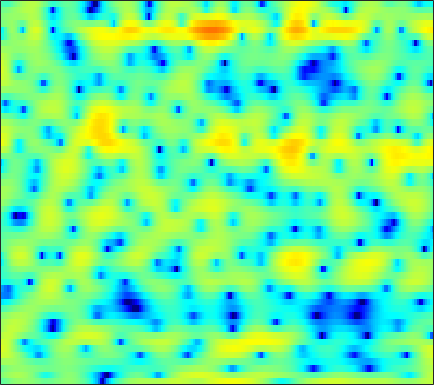

Source data for this figure (header and first rows):
-2.1088, -1.7333, -1.2064, -0.70001, -0.33488, 0.11529, 0.49212, 0.74407, 0.9792, 1.1237, 1.1802, 1.1731, 1.07, 0.87673, 0.68376, 0.35711, -0.01103, -0.30378, -0.66791, -0.97085, -1.1552, -1.1946, -1.1325, -0.93678
0.02347, 0.4544, 0.9713, 1.415, 1.7, 2.002, 2.211, 2.307, 2.344, 2.267, 2.071, 1.842, 1.412, 0.8326, 0.2959, -0.5716, -1.622, -2.505, -3.791, -5.023, -5.871, -6.027, -5.514, -4.478
-1.401, -0.8336, -0.2124, 0.2772, 0.5642, 0.8511, 1.037, 1.108, 1.133, 1.08, 0.9622, 0.8299, 0.6133, 0.3646, 0.1566, -0.1209, -0.3891, -0.5728, -0.7736, -0.9155, -0.9946, -1, -0.9463, -0.8325
1.73, 1.862, 1.976, 2.003, 1.969, 1.848, 1.639, 1.427, 1.066, 0.6459, 0.1571, -0.2415, -0.7957, -1.348, -1.742, -2.203, -2.543, -2.701, -2.753, -2.637, -2.38, -2.12, -1.707, -1.281
4.447, 4.316, 4.056, 3.696, 3.352, 2.799, 2.136, 1.565, 0.704, -0.2752, -1.376, -2.307, -3.692, -5.337, -6.806, -9.189, -12.05, -13.97, -13.8, -10.88, -7.966, -6.149, -4.179, -2.629
5.118, 4.877, 4.399, 3.732, 3.095, 2.053, 0.7752, -0.3248, -1.944, -3.643, -5.243, -6.238, -7.19, -7.856, -8.266, -8.809, -9.258, -9.359, -8.84, -7.569, -5.897, -4.634, -3.065, -1.694
4.534, 4.51, 4.251, 3.699, 3.064, 1.882, 0.2595, -1.323, -4.105, -7.967, -13.04, -15.14, -12, -8.812, -7.193, -5.732, -4.793, -4.266, -3.692, -3.181, -2.692, -2.305, -1.742, -1.143
2.628, 3.232, 3.718, 3.878, 3.805, 3.483, 2.932, 2.396, 1.592, 0.7733, 0.03481, -0.4193, -0.8697, -1.22, -1.451, -1.787, -2.229, -2.657, -3.361, -4.224, -5.205, -6.014, -6.957, -7.533
1.493, 2.231, 2.968, 3.467, 3.695, 3.821, 3.772, 3.642, 3.359, 2.965, 2.473, 2.045, 1.391, 0.6158, -0.06262, -1.139, -2.435, -3.599, -5.446, -7.734, -10.6, -13.27, -17.8, -24.27
1.444, 1.912, 2.461, 2.895, 3.148, 3.382, 3.503, 3.514, 3.43, 3.223, 2.89, 2.555, 1.985, 1.254, 0.5886, -0.4789, -1.778, -2.935, -4.762, -6.967, -9.647, -12.01, -15.85, -20.81
-0.005443, 0.3763, 0.8634, 1.304, 1.602, 1.944, 2.22, 2.382, 2.517, 2.557, 2.506, 2.393, 2.136, 1.766, 1.406, 0.8101, 0.08696, -0.5382, -1.466, -2.471, -3.513, -4.268, -5.168, -5.796
-3.551, -3.134, -2.554, -1.986, -1.558, -0.9888, -0.4407, -0.06318, 0.3926, 0.7841, 1.097, 1.276, 1.441, 1.515, 1.51, 1.434, 1.273, 1.11, 0.8407, 0.5371, 0.2227, -0.005921, -0.2795, -0.4953
-8.839, -8.361, -7.696, -6.912, -6.256, -5.283, -4.281, -3.525, -2.569, -1.694, -0.9347, -0.4314, 0.1576, 0.6449, 0.9546, 1.299, 1.574, 1.74, 1.898, 1.984, 2.015, 1.999, 1.93, 1.81
-14.39, -14.56, -15.17, -15.24, -14.16, -11.67, -9.07, -7.393, -5.544, -4.096, -2.956, -2.246, -1.423, -0.6761, -0.1363, 0.5778, 1.265, 1.744, 2.315, 2.788, 3.124, 3.279, 3.354, 3.265
-12.66, -13.46, -15.4, -16.94, -15.69, -12.28, -9.288, -7.588, -5.988, -5.062, -4.653, -4.57, -4.537, -4.203, -3.53, -2.144, -0.5152, 0.6522, 2.023, 3.11, 3.912, 4.323, 4.62, 4.632
-6.59, -6.527, -6.344, -6.059, -5.735, -5.18, -4.617, -4.316, -4.221, -4.649, -5.819, -7.451, -11.51, -22.41, -17.84, -8.472, -3.872, -1.564, 0.6716, 2.253, 3.354, 3.936, 4.413, 4.596
-4.683, -4.303, -3.774, -3.265, -2.914, -2.51, -2.204, -2.078, -2.091, -2.304, -2.729, -3.122, -3.61, -3.786, -3.548, -2.766, -1.677, -0.8377, 0.217, 1.086, 1.764, 2.152, 2.526, 2.74
-4.882, -4.13, -3.089, -2.106, -1.438, -0.684, -0.09123, 0.2216, 0.5001, 0.623, 0.5863, 0.4941, 0.3213, 0.1427, 0.0293, -0.08798, -0.1499, -0.1604, -0.1436, -0.06093, 0.0586, 0.154, 0.279, 0.3745
-8.137, -5.795, -3.163, -1.114, 0.1017, 1.39, 2.309, 2.818, 3.253, 3.436, 3.402, 3.224, 2.799, 2.156, 1.534, 0.526, -0.6412, -1.541, -2.605, -3.217, -3.303, -3.157, -2.966, -2.979
-6.26, -4.109, -1.647, 0.3231, 1.496, 2.726, 3.635, 4.122, 4.526, 4.652, 4.513, 4.225, 3.561, 2.524, 1.447, -0.5084, -3.342, -6.44, -13.43, -23.29, -11.76, -8.462, -6.364, -5.862
-1.955, -1.265, -0.2941, 0.6551, 1.309, 2.054, 2.653, 2.982, 3.26, 3.357, 3.243, 3.019, 2.519, 1.774, 1.044, -0.1808, -1.657, -2.839, -4.236, -4.986, -4.912, -4.556, -4.088, -3.851
-1.741, -1.305, -0.7396, -0.2211, 0.1404, 0.5544, 0.8945, 1.095, 1.295, 1.425, 1.47, 1.446, 1.337, 1.14, 0.9332, 0.6052, 0.2353, -0.03474, -0.3539, -0.5848, -0.7183, -0.7752, -0.8226, -0.8905
-2.498, -2.167, -1.83, -1.598, -1.479, -1.363, -1.271, -1.199, -1.061, -0.8856, -0.647, -0.4281, -0.1069, 0.2258, 0.4698, 0.7786, 1.053, 1.227, 1.415, 1.55, 1.621, 1.631, 1.579, 1.433
-3.345, -3.235, -3.334, -3.647, -3.991, -4.493, -4.949, -5.184, -5.306, -5.137, -4.649, -4.086, -3.121, -2.015, -1.159, -0.0729, 0.9025, 1.537, 2.245, 2.78, 3.146, 3.308, 3.368, 3.257
-3.959, -4.321, -5.247, -6.696, -8.092, -10.27, -12.44, -13.65, -14.48, -14.6, -13.94, -12.56, -9.708, -6.645, -4.554, -2.194, -0.2872, 0.8795, 2.121, 3.054, 3.709, 4.025, 4.234, 4.206
-3.106, -3.851, -5.387, -7.723, -10.2, -15.02, -23.56, -29.36, -23, -21.9, -24.3, -21.82, -14.38, -9.099, -6.174, -3.176, -0.8751, 0.4893, 1.939, 3.025, 3.78, 4.155, 4.417, 4.407
-0.6204, -1.236, -2.349, -3.772, -5.011, -6.761, -8.295, -9.142, -9.631, -9.556, -8.897, -8.064, -6.543, -4.744, -3.373, -1.652, -0.1165, 0.907, 2.057, 2.968, 3.634, 3.971, 4.182, 4.121
1.33, 0.9848, 0.3953, -0.3024, -0.8701, -1.643, -2.353, -2.809, -3.267, -3.523, -3.568, -3.469, -3.152, -2.658, -2.195, -1.447, -0.6024, 0.06171, 0.9437, 1.749, 2.428, 2.808, 3.106, 3.13
2.114, 1.986, 1.72, 1.354, 1.022, 0.517, -0.05247, -0.4921, -1.132, -1.787, -2.492, -3.02, -3.717, -4.325, -4.624, -4.615, -4.052, -3.314, -2.073, -0.801, 0.3378, 1.049, 1.774, 2.201
1.875, 1.921, 1.874, 1.694, 1.484, 1.089, 0.5597, 0.05963, -0.7544, -1.782, -3.079, -4.291, -6.375, -9.275, -12.26, -16.82, -14.34, -10.47, -6.635, -3.847, -1.764, -0.535, 0.7474, 1.687
0.4595, 0.6308, 0.7707, 0.8032, 0.7412, 0.527, 0.1453, -0.2782, -1.02, -2.018, -3.277, -4.433, -6.271, -8.395, -10.03, -11.41, -10.8, -9.285, -6.867, -4.599, -2.63, -1.343, 0.1159, 1.308
-2.082, -1.75, -1.262, -0.8145, -0.5756, -0.4216, -0.4965, -0.6972, -1.189, -1.912, -2.862, -3.694, -4.907, -6.131, -6.935, -7.664, -7.785, -7.359, -6.24, -4.69, -2.988, -1.73, -0.182, 1.152
-7.599, -6.125, -4.147, -2.611, -1.778, -1.079, -0.7697, -0.7521, -1.011, -1.535, -2.353, -3.148, -4.508, -6.281, -7.942, -10.73, -13.5, -13.64, -10.44, -6.873, -3.956, -2.182, -0.2273, 1.339
-10.82, -7.659, -4.648, -2.787, -1.892, -1.192, -0.8695, -0.8517, -1.02, -1.401, -1.98, -2.579, -3.635, -5.081, -6.513, -8.836, -11.08, -11.11, -8.578, -5.568, -3.044, -1.489, 0.198, 1.547
-0.9476, -0.8665, -0.6887, -0.6084, -0.688, -0.9636, -1.427, -1.804, -2.207, -2.433, -2.466, -2.45, -2.459, -2.573, -2.7, -2.888, -2.896, -2.731, -2.229, -1.498, -0.6841, -0.09432, 0.6106, 1.199
4.024, 3.6, 2.872, 1.887, 0.9014, -0.8517, -3.261, -5.42, -7.872, -7.379, -5.066, -3.45, -1.858, -0.8165, -0.2956, 0.1209, 0.3548, 0.4377, 0.4861, 0.4866, 0.434, 0.3474, 0.1587, -0.134
6.274, 5.771, 4.89, 3.674, 2.496, 0.4427, -2.316, -4.902, -8.025, -7.293, -4.364, -2.528, -0.8091, 0.2762, 0.747, 1.04, 0.9548, 0.7097, 0.1462, -0.6236, -1.492, -2.136, -2.946, -3.793
5.632, 5.283, 4.662, 3.863, 3.163, 2.135, 1.09, 0.4037, -0.2731, -0.5112, -0.3734, -0.1481, 0.1573, 0.342, 0.3216, 0.02992, -0.6439, -1.447, -3.015, -5.253, -8.179, -10.36, -11.39, -10.04
4.242, 4.066, 3.707, 3.264, 2.877, 2.32, 1.779, 1.392, 0.9715, 0.6765, 0.4942, 0.4195, 0.3683, 0.2599, 0.09997, -0.3311, -1.059, -1.903, -3.506, -5.813, -9.098, -11.9, -12.75, -9.773
2.303, 2.201, 1.967, 1.646, 1.358, 0.9221, 0.4336, 0.05435, -0.4048, -0.7854, -0.9696, -0.9567, -0.7635, -0.4769, -0.2628, -0.08929, -0.108, -0.262, -0.6498, -1.189, -1.753, -2.041, -2.139, -1.845
-0.905, -1.157, -1.458, -1.737, -1.922, -2.266, -2.844, -3.497, -4.665, -6.025, -6.848, -6.544, -5.047, -3.162, -1.911, -0.5444, 0.4512, 0.9756, 1.458, 1.745, 1.936, 2.033, 2.159, 2.262
-6.262, -7.715, -8.883, -8.295, -7.338, -6.354, -6.127, -6.591, -8.318, -11.9, -18.73, -16.93, -9.576, -5.289, -3.129, -1.045, 0.4216, 1.245, 2.066, 2.657, 3.082, 3.31, 3.526, 3.636
-8.738, -12.34, -16.84, -12.64, -9.466, -6.912, -5.586, -5.13, -4.993, -5.111, -5.03, -4.62, -3.617, -2.338, -1.389, -0.2905, 0.6085, 1.159, 1.749, 2.229, 2.608, 2.85, 3.095, 3.264
-2.367, -2.938, -3.387, -3.279, -2.953, -2.402, -1.886, -1.579, -1.266, -1.041, -0.8427, -0.6708, -0.4131, -0.1646, -0.005394, 0.1386, 0.2069, 0.2152, 0.2307, 0.3236, 0.5595, 0.8313, 1.266, 1.687
1.764, 1.572, 1.334, 1.157, 1.063, 1.002, 0.9745, 0.9587, 0.9323, 0.9063, 0.8553, 0.7791, 0.609, 0.2968, -0.06551, -0.7529, -1.741, -2.678, -4.053, -5.094, -4.976, -4.109, -2.538, -1.111
3.807, 3.597, 3.241, 2.801, 2.454, 1.985, 1.544, 1.258, 0.956, 0.7523, 0.6146, 0.5036, 0.2695, -0.1421, -0.6421, -1.686, -3.349, -5.201, -9.139, -17.31, -17.29, -10.48, -5.832, -3.128
4.765, 4.373, 3.675, 2.784, 1.998, 0.819, -0.3878, -1.175, -1.835, -1.925, -1.57, -1.184, -0.7405, -0.5198, -0.5484, -0.8902, -1.566, -2.245, -3.216, -3.927, -3.924, -3.452, -2.486, -1.536
5.124, 4.55, 3.521, 2.139, 0.7925, -1.56, -4.886, -8.375, -13.34, -10.27, -5.951, -3.782, -1.822, -0.6047, -0.03485, 0.3964, 0.5455, 0.5217, 0.3991, 0.268, 0.1812, 0.163, 0.1678, 0.1511
4.614, 4.054, 3.101, 1.858, 0.7135, -1.163, -3.437, -5.211, -6.731, -6.086, -4.18, -2.763, -1.211, -0.08495, 0.5213, 1.07, 1.37, 1.463, 1.446, 1.315, 1.072, 0.8378, 0.4415, -0.05848
3.419, 3.045, 2.459, 1.777, 1.22, 0.4531, -0.2517, -0.6815, -0.9943, -0.9535, -0.6186, -0.2511, 0.2737, 0.7607, 1.056, 1.32, 1.417, 1.393, 1.236, 0.9183, 0.4626, 0.02368, -0.6879, -1.528
1.958, 1.777, 1.55, 1.347, 1.191, 1.014, 0.8632, 0.7801, 0.7412, 0.8041, 0.958, 1.116, 1.343, 1.55, 1.658, 1.707, 1.623, 1.454, 1.079, 0.5237, -0.1861, -0.8273, -1.805, -2.928
-0.1615, -0.1968, -0.011, 0.3258, 0.5909, 0.8668, 1.036, 1.13, 1.218, 1.325, 1.513, 1.712, 2.032, 2.32, 2.473, 2.544, 2.418, 2.158, 1.572, 0.7517, -0.3204, -1.233, -2.547, -3.945
-5.992, -5.649, -3.35, -1.219, -0.07782, 0.7859, 1.052, 0.94, 0.5555, 0.2332, 0.3994, 0.938, 1.963, 2.972, 3.556, 4.001, 4.01, 3.732, 2.976, 1.757, 0.05471, -1.533, -3.98, -6.345
-7.298, -6.589, -3.085, -0.4015, 0.8024, 1.478, 1.148, 0.09855, -2.718, -8.595, -11.89, -5.227, -0.1338, 2.732, 4.038, 4.992, 5.207, 4.959, 4.11, 2.602, 0.4133, -1.839, -6.074, -13.36
-0.3673, -0.1905, 0.2793, 0.8511, 1.151, 1.262, 0.9041, 0.3175, -0.8121, -1.903, -1.944, -1.032, 0.6844, 2.19, 2.985, 3.545, 3.573, 3.235, 2.322, 0.941, -0.874, -2.423, -4.572, -6.298
-0.2174, 0.08924, 0.4621, 0.7682, 0.9573, 1.144, 1.237, 1.282, 1.315, 1.415, 1.645, 1.903, 2.295, 2.633, 2.774, 2.724, 2.346, 1.806, 0.7204, -0.7898, -2.723, -4.437, -6.9, -9.008
-1.04, -0.8013, -0.5141, -0.2088, 0.06949, 0.4823, 0.9446, 1.287, 1.734, 2.157, 2.541, 2.79, 3.046, 3.164, 3.133, 2.899, 2.376, 1.781, 0.6693, -0.8977, -3.053, -5.198, -9.23, -16.21
-2.855, -3.252, -3.607, -3.486, -3.048, -2.145, -1.089, -0.3227, 0.6221, 1.432, 2.099, 2.506, 2.916, 3.159, 3.222, 3.13, 2.819, 2.434, 1.698, 0.71, -0.5432, -1.612, -3.086, -4.287
